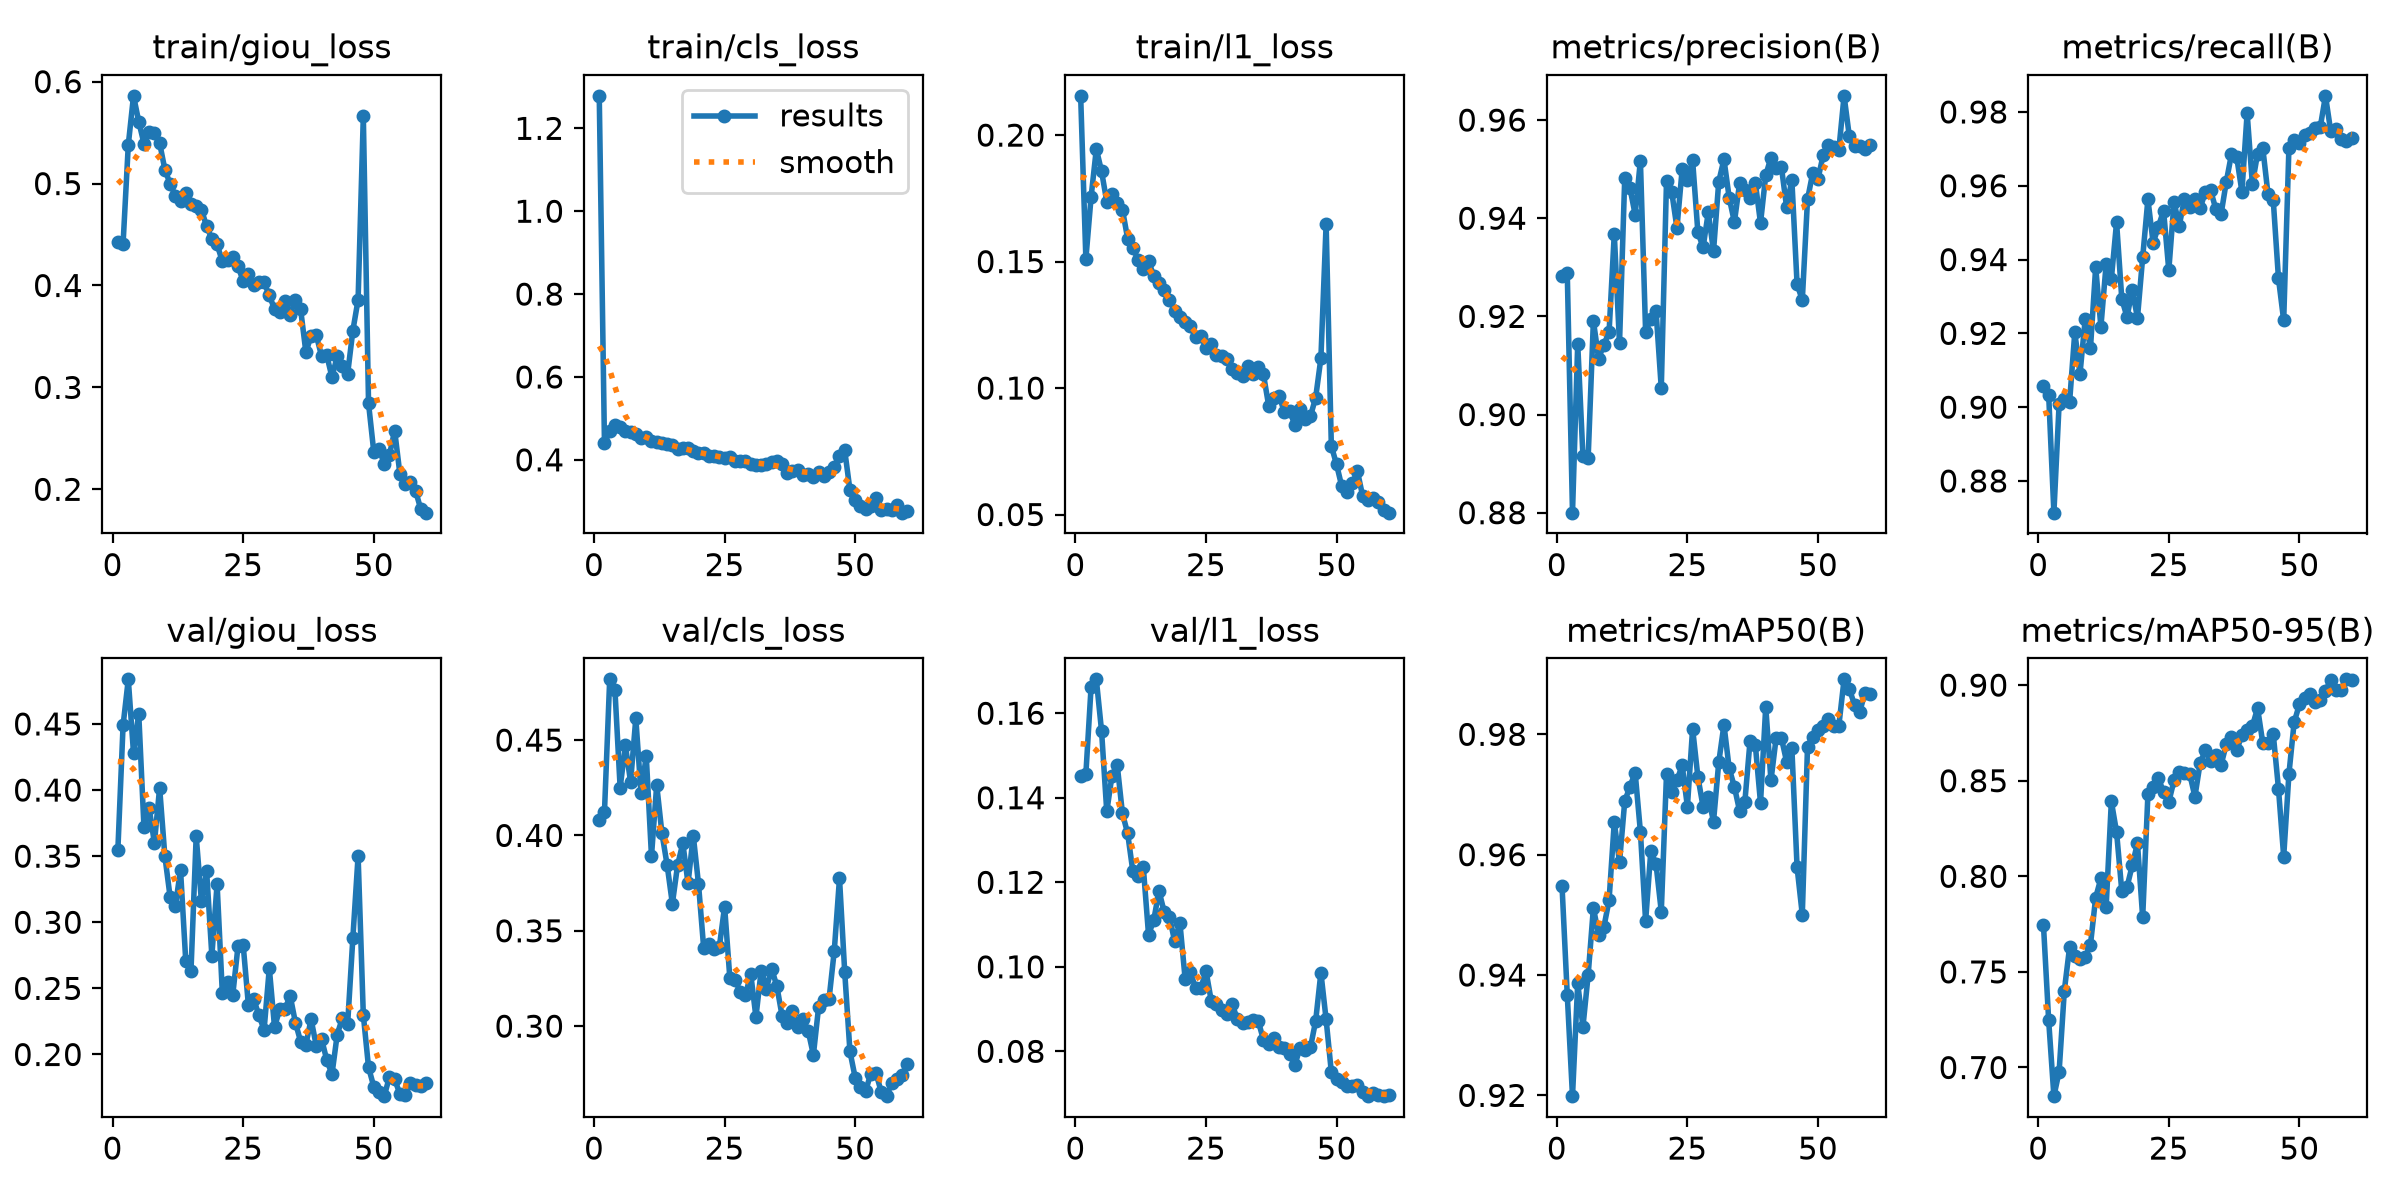

Values plotted in this chart, from the file beside it:
epoch, time, train/giou_loss, train/cls_loss, train/l1_loss, metrics/precision(B), metrics/recall(B), metrics/mAP50(B), metrics/mAP50-95(B), val/giou_loss, val/cls_loss, val/l1_loss, lr/pg0, lr/pg1, lr/pg2, lr/pg3, lr/pg4, lr/pg5, lr/pg6, lr/pg7
1, 586, 0.4431, 1.278, 0.2155, 0.9283, 0.9059, 0.9547, 0.7746, 0.3545, 0.408, 0.1452, 0.009993, 0.003331, 0.009993, 0.003331, 0.009993, 0.003331, 0.009993, 0.003331
2, 1134, 0.4409, 0.4396, 0.1511, 0.9288, 0.9033, 0.9367, 0.7246, 0.4489, 0.4124, 0.1457, 0.01966, 0.006554, 0.01966, 0.006554, 0.01966, 0.006554, 0.01966, 0.006554
3, 1673, 0.5381, 0.4696, 0.1755, 0.88, 0.8714, 0.9199, 0.685, 0.4838, 0.4819, 0.1662, 0.029, 0.009668, 0.029, 0.009668, 0.029, 0.009668, 0.029, 0.009668
4, 2208, 0.5861, 0.4839, 0.1945, 0.9144, 0.9009, 0.9386, 0.6978, 0.4279, 0.4764, 0.168, 0.02851, 0.009505, 0.02851, 0.009505, 0.02851, 0.009505, 0.02851, 0.009505
5, 2743, 0.5609, 0.4801, 0.1857, 0.8915, 0.9023, 0.9314, 0.7403, 0.4578, 0.425, 0.1558, 0.02802, 0.00934, 0.02802, 0.00934, 0.02802, 0.00934, 0.02802, 0.00934
6, 3280, 0.5392, 0.4692, 0.1737, 0.8912, 0.9013, 0.94, 0.7628, 0.372, 0.4472, 0.1368, 0.02753, 0.009175, 0.02753, 0.009175, 0.02753, 0.009175, 0.02753, 0.009175
7, 3816, 0.5506, 0.4664, 0.1769, 0.9191, 0.9203, 0.9511, 0.7581, 0.3862, 0.428, 0.1452, 0.02703, 0.00901, 0.02703, 0.00901, 0.02703, 0.00901, 0.02703, 0.00901
8, 4352, 0.5492, 0.4617, 0.1733, 0.9114, 0.9091, 0.9467, 0.757, 0.3599, 0.4614, 0.1478, 0.02653, 0.008845, 0.02653, 0.008845, 0.02653, 0.008845, 0.02653, 0.008845
9, 4888, 0.5399, 0.4532, 0.1706, 0.9143, 0.9239, 0.9479, 0.7578, 0.4018, 0.4222, 0.1363, 0.02604, 0.00868, 0.02604, 0.00868, 0.02604, 0.00868, 0.02604, 0.00868
10, 5423, 0.5138, 0.4555, 0.1591, 0.9167, 0.9159, 0.9524, 0.7642, 0.3501, 0.4416, 0.1316, 0.02555, 0.008515, 0.02555, 0.008515, 0.02555, 0.008515, 0.02555, 0.008515
11, 5961, 0.4999, 0.446, 0.1555, 0.9368, 0.9379, 0.9654, 0.7889, 0.3194, 0.3892, 0.1226, 0.02505, 0.00835, 0.02505, 0.00835, 0.02505, 0.00835, 0.02505, 0.00835
12, 6499, 0.4882, 0.4432, 0.1506, 0.9145, 0.9218, 0.9587, 0.7989, 0.312, 0.4264, 0.1215, 0.02456, 0.008185, 0.02456, 0.008185, 0.02456, 0.008185, 0.02456, 0.008185
13, 7034, 0.4834, 0.4411, 0.1471, 0.9482, 0.9387, 0.9689, 0.7837, 0.3397, 0.4012, 0.1236, 0.02406, 0.00802, 0.02406, 0.00802, 0.02406, 0.00802, 0.02406, 0.00802
14, 7569, 0.4905, 0.4391, 0.1501, 0.9461, 0.9347, 0.9713, 0.8392, 0.2708, 0.3844, 0.1076, 0.02356, 0.007855, 0.02356, 0.007855, 0.02356, 0.007855, 0.02356, 0.007855
15, 8109, 0.4802, 0.4368, 0.1444, 0.9407, 0.9501, 0.9736, 0.8231, 0.2631, 0.3642, 0.111, 0.02307, 0.00769, 0.02307, 0.00769, 0.02307, 0.00769, 0.02307, 0.00769
16, 8645, 0.4779, 0.4255, 0.1416, 0.9518, 0.9294, 0.9638, 0.7923, 0.3652, 0.3844, 0.1179, 0.02258, 0.007525, 0.02258, 0.007525, 0.02258, 0.007525, 0.02258, 0.007525
17, 9324, 0.4745, 0.4278, 0.1386, 0.9168, 0.9244, 0.9489, 0.7944, 0.3161, 0.3959, 0.113, 0.02208, 0.00736, 0.02208, 0.00736, 0.02208, 0.00736, 0.02208, 0.00736
18, 9865, 0.458, 0.4275, 0.1349, 0.9195, 0.9318, 0.9607, 0.8057, 0.3384, 0.3749, 0.1118, 0.02159, 0.007195, 0.02159, 0.007195, 0.02159, 0.007195, 0.02159, 0.007195
19, 11208, 0.4457, 0.4215, 0.1306, 0.9211, 0.9242, 0.9584, 0.8173, 0.2747, 0.4, 0.106, 0.02109, 0.00703, 0.02109, 0.00703, 0.02109, 0.00703, 0.02109, 0.00703
20, 14783, 0.4403, 0.4162, 0.1282, 0.9054, 0.9406, 0.9506, 0.7785, 0.329, 0.3747, 0.1105, 0.02059, 0.006865, 0.02059, 0.006865, 0.02059, 0.006865, 0.02059, 0.006865
21, 15323, 0.4238, 0.4153, 0.126, 0.9476, 0.9563, 0.9734, 0.8428, 0.2469, 0.3408, 0.09722, 0.0201, 0.0067, 0.0201, 0.0067, 0.0201, 0.0067, 0.0201, 0.0067
22, 15862, 0.4248, 0.4101, 0.1244, 0.9454, 0.9445, 0.9704, 0.8466, 0.2549, 0.3431, 0.09881, 0.01961, 0.006535, 0.01961, 0.006535, 0.01961, 0.006535, 0.01961, 0.006535
23, 16400, 0.4282, 0.4088, 0.1201, 0.938, 0.9489, 0.9724, 0.8516, 0.245, 0.3406, 0.09496, 0.01911, 0.00637, 0.01911, 0.00637, 0.01911, 0.00637, 0.01911, 0.00637
24, 16941, 0.4189, 0.4078, 0.1206, 0.95, 0.9533, 0.9748, 0.8439, 0.2817, 0.3417, 0.09492, 0.01861, 0.006205, 0.01861, 0.006205, 0.01861, 0.006205, 0.01861, 0.006205
25, 17610, 0.4043, 0.4036, 0.1159, 0.9478, 0.9371, 0.968, 0.8389, 0.2826, 0.3627, 0.09901, 0.01812, 0.00604, 0.01812, 0.00604, 0.01812, 0.00604, 0.01812, 0.00604
26, 18244, 0.4111, 0.4075, 0.1173, 0.9518, 0.9556, 0.9809, 0.8501, 0.2372, 0.3254, 0.09196, 0.01762, 0.005875, 0.01762, 0.005875, 0.01762, 0.005875, 0.01762, 0.005875
27, 18882, 0.4004, 0.3976, 0.1132, 0.9372, 0.9492, 0.973, 0.8546, 0.242, 0.3242, 0.09122, 0.01713, 0.00571, 0.01713, 0.00571, 0.01713, 0.00571, 0.01713, 0.00571
28, 19540, 0.403, 0.398, 0.1128, 0.934, 0.9564, 0.968, 0.8539, 0.2298, 0.3181, 0.08986, 0.01664, 0.005545, 0.01664, 0.005545, 0.01664, 0.005545, 0.01664, 0.005545
29, 20173, 0.403, 0.3967, 0.1113, 0.9412, 0.9543, 0.9695, 0.8536, 0.2187, 0.3161, 0.08889, 0.01614, 0.00538, 0.01614, 0.00538, 0.01614, 0.00538, 0.01614, 0.00538
30, 20852, 0.3902, 0.3891, 0.1077, 0.9333, 0.9565, 0.9655, 0.8417, 0.2652, 0.3275, 0.09118, 0.01564, 0.005215, 0.01564, 0.005215, 0.01564, 0.005215, 0.01564, 0.005215
31, 21511, 0.3769, 0.3886, 0.1058, 0.9474, 0.954, 0.9753, 0.8592, 0.2208, 0.3048, 0.08761, 0.01515, 0.00505, 0.01515, 0.00505, 0.01515, 0.00505, 0.01515, 0.00505
32, 22047, 0.3742, 0.3879, 0.1046, 0.952, 0.9582, 0.9816, 0.8659, 0.2343, 0.3291, 0.08681, 0.01465, 0.004885, 0.01465, 0.004885, 0.01465, 0.004885, 0.01465, 0.004885
33, 22582, 0.3852, 0.3894, 0.1086, 0.9442, 0.9588, 0.9744, 0.8604, 0.2344, 0.3197, 0.0869, 0.01416, 0.00472, 0.01416, 0.00472, 0.01416, 0.00472, 0.01416, 0.00472
34, 23121, 0.3713, 0.3956, 0.1055, 0.9392, 0.9537, 0.9713, 0.8633, 0.2443, 0.3302, 0.08744, 0.01367, 0.004555, 0.01367, 0.004555, 0.01367, 0.004555, 0.01367, 0.004555
35, 23658, 0.3861, 0.3972, 0.1083, 0.9472, 0.9522, 0.9672, 0.8582, 0.2241, 0.321, 0.08716, 0.01317, 0.00439, 0.01317, 0.00439, 0.01317, 0.00439, 0.01317, 0.00439
36, 24196, 0.3765, 0.3898, 0.1054, 0.9458, 0.961, 0.9688, 0.869, 0.2097, 0.3055, 0.08274, 0.01268, 0.004225, 0.01268, 0.004225, 0.01268, 0.004225, 0.01268, 0.004225
37, 24732, 0.3346, 0.3681, 0.09303, 0.9441, 0.9686, 0.9789, 0.8727, 0.2075, 0.3018, 0.08171, 0.01218, 0.00406, 0.01218, 0.00406, 0.01218, 0.00406, 0.01218, 0.00406
38, 25267, 0.3505, 0.374, 0.09591, 0.9473, 0.9678, 0.9783, 0.866, 0.2267, 0.3081, 0.08315, 0.01168, 0.003895, 0.01168, 0.003895, 0.01168, 0.003895, 0.01168, 0.003895
39, 25803, 0.3511, 0.3746, 0.097, 0.939, 0.9584, 0.9686, 0.8738, 0.2064, 0.2994, 0.08102, 0.01119, 0.00373, 0.01119, 0.00373, 0.01119, 0.00373, 0.01119, 0.00373
40, 26337, 0.3308, 0.3626, 0.09046, 0.9487, 0.9797, 0.9846, 0.8764, 0.2118, 0.3038, 0.08077, 0.01069, 0.003565, 0.01069, 0.003565, 0.01069, 0.003565, 0.01069, 0.003565
41, 26873, 0.3315, 0.3647, 0.09106, 0.9524, 0.9605, 0.9723, 0.8785, 0.1958, 0.2975, 0.07938, 0.0102, 0.0034, 0.0102, 0.0034, 0.0102, 0.0034, 0.0102, 0.0034
42, 27518, 0.31, 0.3575, 0.0855, 0.9503, 0.9687, 0.9795, 0.888, 0.1851, 0.2849, 0.07672, 0.009705, 0.003235, 0.009705, 0.003235, 0.009705, 0.003235, 0.009705, 0.003235
43, 28053, 0.3307, 0.3715, 0.09162, 0.9504, 0.9702, 0.9794, 0.8696, 0.2151, 0.31, 0.08078, 0.00921, 0.00307, 0.00921, 0.00307, 0.00921, 0.00307, 0.00921, 0.00307
44, 28689, 0.3213, 0.3617, 0.08765, 0.9422, 0.9577, 0.9754, 0.8695, 0.2277, 0.3136, 0.08032, 0.008715, 0.002905, 0.008715, 0.002905, 0.008715, 0.002905, 0.008715, 0.002905
45, 29226, 0.3134, 0.3716, 0.08886, 0.9478, 0.9561, 0.9777, 0.8744, 0.2232, 0.3142, 0.08092, 0.00822, 0.00274, 0.00822, 0.00274, 0.00822, 0.00274, 0.00822, 0.00274
46, 29863, 0.3558, 0.3832, 0.09624, 0.9266, 0.9349, 0.9579, 0.8459, 0.2883, 0.3395, 0.08721, 0.007725, 0.002575, 0.007725, 0.002575, 0.007725, 0.002575, 0.007725, 0.002575
47, 30404, 0.3861, 0.4093, 0.1118, 0.9233, 0.9235, 0.95, 0.8103, 0.3502, 0.3775, 0.09863, 0.00723, 0.00241, 0.00723, 0.00241, 0.00723, 0.00241, 0.00723, 0.00241
48, 30936, 0.5662, 0.4229, 0.1648, 0.9438, 0.9703, 0.978, 0.8535, 0.2298, 0.3283, 0.08754, 0.006735, 0.002245, 0.006735, 0.002245, 0.006735, 0.002245, 0.006735, 0.002245
49, 31588, 0.2842, 0.3273, 0.0771, 0.9493, 0.9723, 0.9796, 0.8805, 0.1903, 0.2867, 0.07506, 0.00624, 0.00208, 0.00624, 0.00208, 0.00624, 0.00208, 0.00624, 0.00208
50, 32123, 0.2369, 0.302, 0.06978, 0.948, 0.9715, 0.9808, 0.8899, 0.1757, 0.273, 0.07336, 0.005745, 0.001915, 0.005745, 0.001915, 0.005745, 0.001915, 0.005745, 0.001915
51, 32761, 0.2394, 0.2893, 0.06109, 0.9529, 0.9738, 0.9814, 0.8933, 0.1716, 0.2678, 0.07273, 0.00525, 0.00175, 0.00525, 0.00175, 0.00525, 0.00175, 0.00525, 0.00175
52, 33397, 0.2251, 0.2816, 0.05909, 0.9549, 0.9742, 0.9826, 0.8954, 0.1685, 0.266, 0.0717, 0.004755, 0.001585, 0.004755, 0.001585, 0.004755, 0.001585, 0.004755, 0.001585
53, 34032, 0.2337, 0.2879, 0.06234, 0.9546, 0.9756, 0.9814, 0.8914, 0.183, 0.2752, 0.0718, 0.00426, 0.00142, 0.00426, 0.00142, 0.00426, 0.00142, 0.00426, 0.00142
54, 34673, 0.2576, 0.3073, 0.06704, 0.954, 0.9759, 0.9815, 0.8924, 0.1812, 0.2752, 0.07197, 0.003765, 0.001255, 0.003765, 0.001255, 0.003765, 0.001255, 0.003765, 0.001255
55, 35206, 0.2153, 0.28, 0.05726, 0.9649, 0.9844, 0.9891, 0.8969, 0.1702, 0.2655, 0.07041, 0.00327, 0.00109, 0.00327, 0.00109, 0.00327, 0.00109, 0.00327, 0.00109
56, 35745, 0.2048, 0.2816, 0.05588, 0.9567, 0.9748, 0.9876, 0.9028, 0.1697, 0.2633, 0.06952, 0.002775, 0.000925, 0.002775, 0.000925, 0.002775, 0.000925, 0.002775, 0.000925
57, 36381, 0.2068, 0.2795, 0.05659, 0.9546, 0.9754, 0.9849, 0.8973, 0.1786, 0.2702, 0.07007, 0.00228, 0.00076, 0.00228, 0.00076, 0.00228, 0.00076, 0.00228, 0.00076
58, 37031, 0.1986, 0.2901, 0.05503, 0.9546, 0.9726, 0.9838, 0.8974, 0.1767, 0.2724, 0.06967, 0.001785, 0.000595, 0.001785, 0.000595, 0.001785, 0.000595, 0.001785, 0.000595
59, 37679, 0.1805, 0.2725, 0.05192, 0.9542, 0.9722, 0.9869, 0.903, 0.1759, 0.2742, 0.06939, 0.00129, 0.00043, 0.00129, 0.00043, 0.00129, 0.00043, 0.00129, 0.00043
60, 38333, 0.1771, 0.2768, 0.05074, 0.9548, 0.9729, 0.9867, 0.9026, 0.1783, 0.2801, 0.06956, 0.000795, 0.000265, 0.000795, 0.000265, 0.000795, 0.000265, 0.000795, 0.000265
